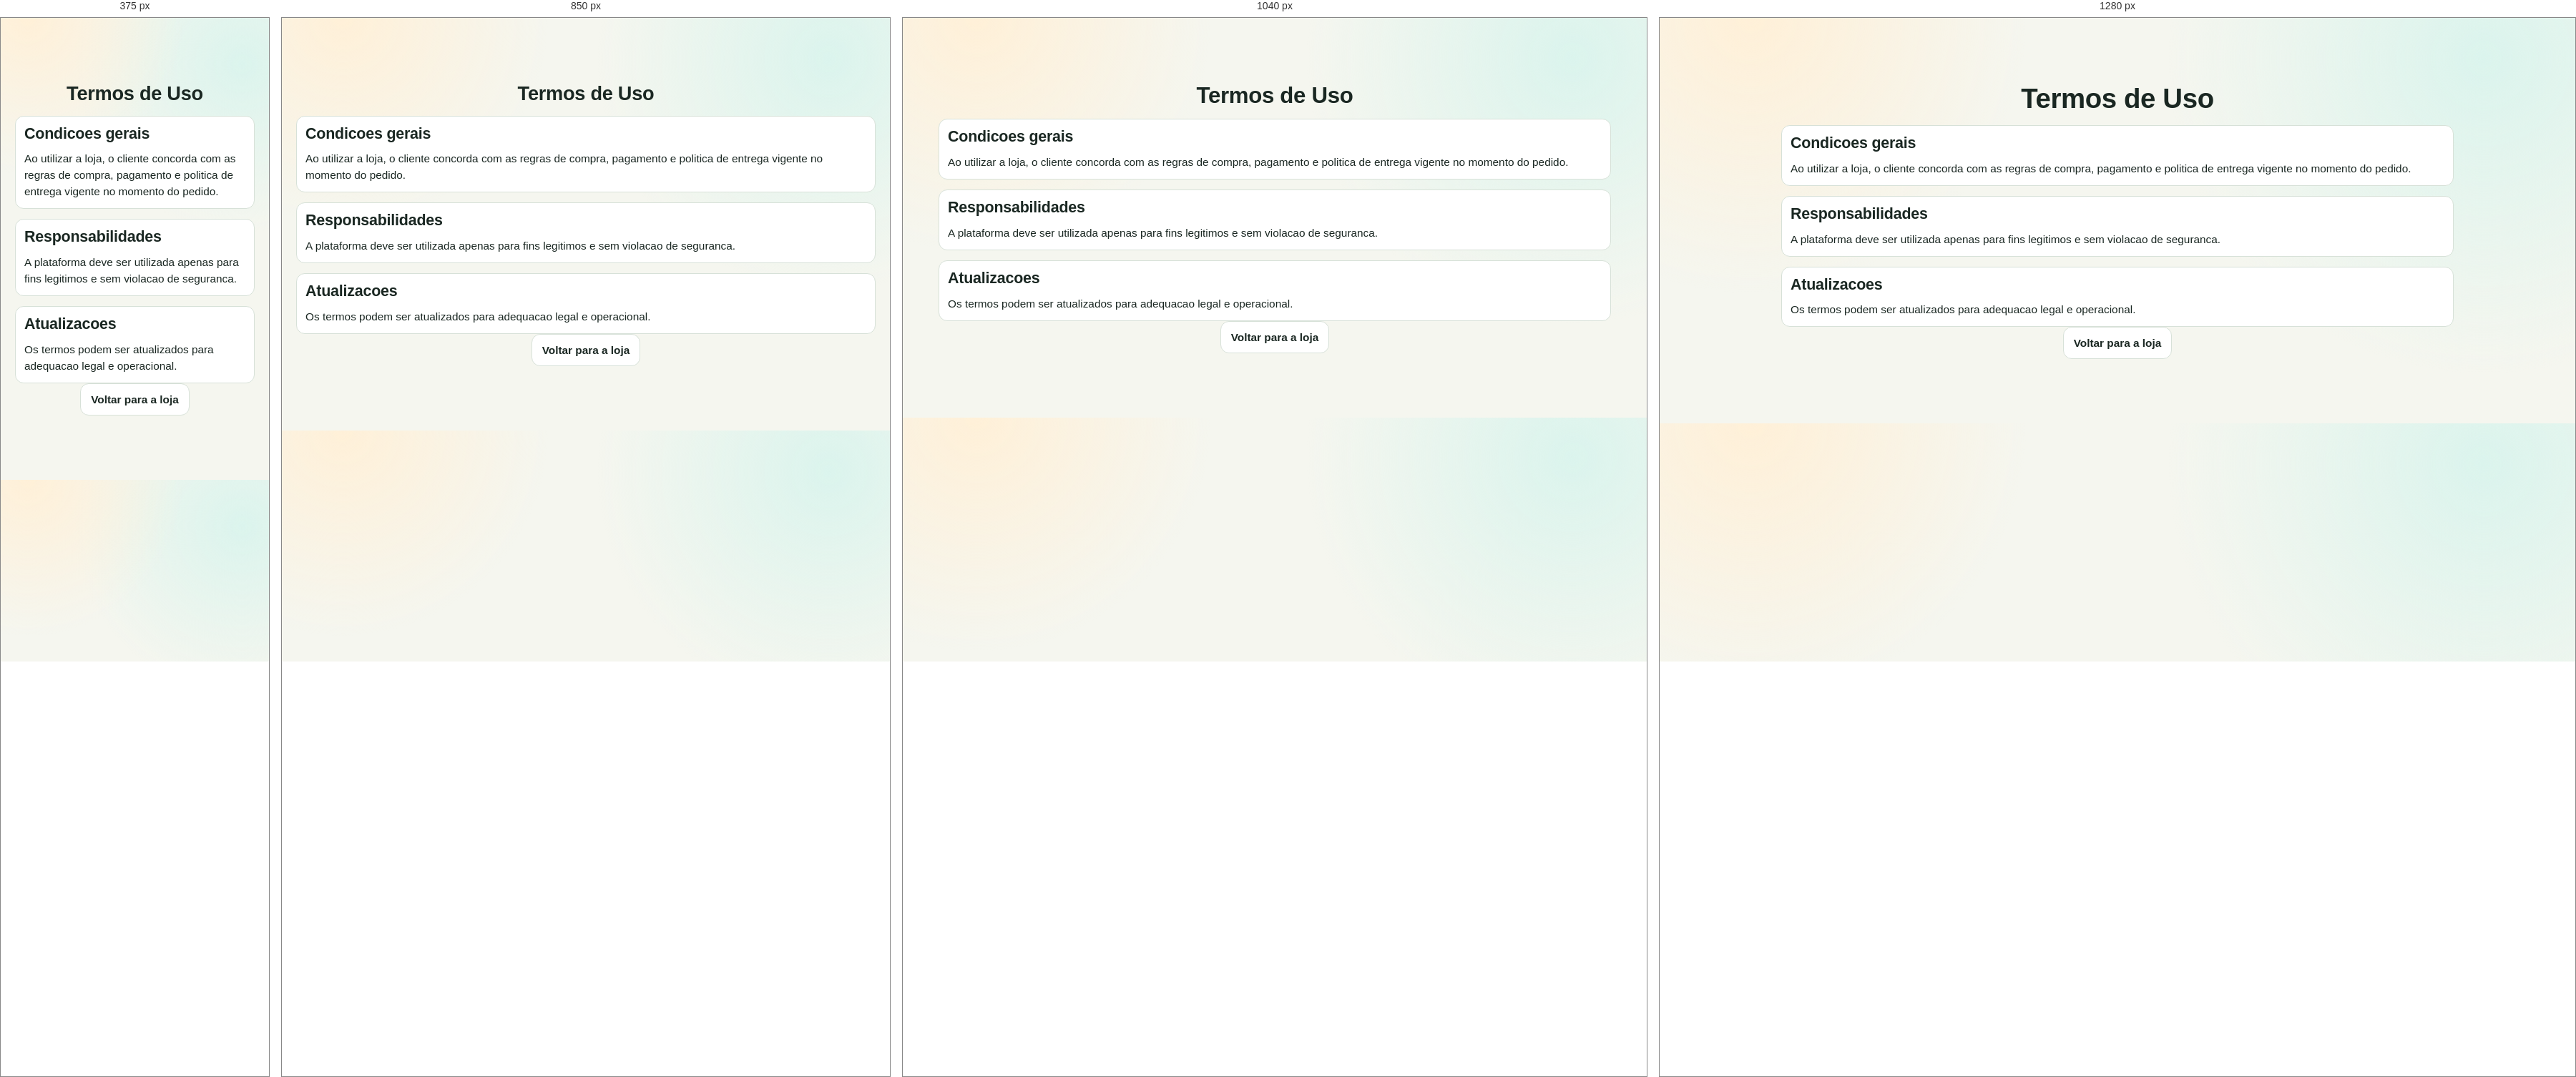
Rendered at 375 px, 850 px, 1040 px and 1280 px, left to right.

<!-- file: termos.html -->
<!doctype html>
<html lang="pt-BR">
  <head>
    <meta charset="UTF-8" />
    <meta name="viewport" content="width=device-width, initial-scale=1.0" />
    <title>Termos de Uso - Casa Verde</title>
    <link rel="stylesheet" href="style.css" />
  </head>
  <body>
    <main class="section admin-wrap">
      <h1>Termos de Uso</h1>
      <section class="admin-block">
        <h2>Condicoes gerais</h2>
        <p>
          Ao utilizar a loja, o cliente concorda com as regras de compra,
          pagamento e politica de entrega vigente no momento do pedido.
        </p>
      </section>
      <section class="admin-block">
        <h2>Responsabilidades</h2>
        <p>
          A plataforma deve ser utilizada apenas para fins legitimos e sem
          violacao de seguranca.
        </p>
      </section>
      <section class="admin-block">
        <h2>Atualizacoes</h2>
        <p>
          Os termos podem ser atualizados para adequacao legal e operacional.
        </p>
      </section>
      <a class="btn secondary" href="index.html">Voltar para a loja</a>
    </main>
  </body>
</html>


/* @media block from style.css */
@media (max-width: 1100px) {
  .site-header {
    grid-template-columns: 1fr;
  }

  .header-actions {
    justify-content: flex-start;
  }

  .hero,
  .catalog-layout,
  .engagement,
  .review-cta-grid {
    grid-template-columns: 1fr;
  }

  .filters {
    position: static;
  }

  .benefits,
  .services-grid,
  .brand-list,
  .admin-metrics,
  .trust-grid {
    grid-template-columns: repeat(2, minmax(120px, 1fr));
  }

  .admin-quick-hub {
    grid-template-columns: 1fr;
  }
}

/* @media block from style.css */
@media (max-width: 640px) {
  .benefits,
  .services-grid,
  .brand-list,
  .engagement,
  .admin-metrics,
  .trust-grid {
    grid-template-columns: 1fr;
  }

  .admin-section-nav {
    justify-content: flex-start;
  }

  .product-grid {
    grid-template-columns: 1fr;
  }

  .hero h1 {
    font-size: 1.9rem;
  }

  .quick-nav {
    overflow-x: auto;
    flex-wrap: nowrap;
    padding-bottom: 10px;
  }
}

/* @media block from style.css */
@media (max-width: 1180px) {
  .erp-shell {
    grid-template-columns: 1fr;
  }

  .erp-sidebar {
    position: static;
    height: auto;
  }

  .erp-nav {
    grid-template-columns: repeat(2, minmax(120px, 1fr));
  }

  .erp-grid-4,
  .erp-grid-3,
  .erp-grid-2,
  .erp-stage-row {
    grid-template-columns: repeat(2, minmax(120px, 1fr));
  }
}

/* @media block from style.css */
@media (max-width: 720px) {
  .erp-main {
    padding: 12px;
  }

  .erp-topbar {
    flex-direction: column;
  }

  .erp-nav,
  .erp-grid-4,
  .erp-grid-3,
  .erp-grid-2,
  .erp-stage-row {
    grid-template-columns: 1fr;
  }

  .erp-option-form {
    grid-template-columns: 1fr;
  }

  .admin-list-grid {
    grid-template-columns: 1fr;
  }
}

/* @media block from style.css */
@media (max-width: 980px) {
  .master-topbar {
    grid-template-columns: 1fr;
  }

  .pdv-hero,
  .pdv-grid,
  .pdv-kpis {
    grid-template-columns: 1fr;
  }

  .master-actions {
    display: flex;
    justify-content: flex-start;
  }

  .account-review-grid {
    grid-template-columns: 1fr;
  }

  .cart-resize-handle {
    display: none;
  }

  .cart-drawer {
    width: min(450px, 95vw);
  }
}

/* @media block from style.css */
@media (max-width: 640px) {
  .pdv-shell {
    width: 100%;
    padding: 0 8px;
  }

  .pdv-inline-input {
    grid-template-columns: 1fr;
  }

  .pdv-status-flow {
    grid-template-columns: 1fr;
  }

  .pdv-shortcut-grid {
    grid-template-columns: 1fr;
  }

  .pdv-kpi-card {
    padding: 10px 12px;
  }
}